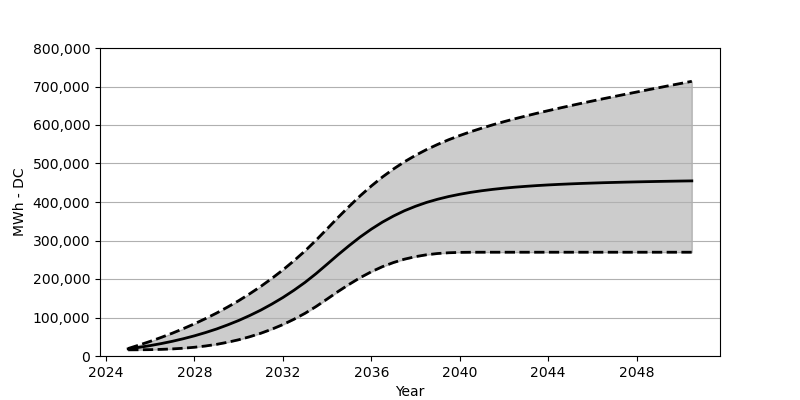

The table this chart was drawn from, first rows:
Date, Low, Base, High
2025-01, 16010, 18566, 19453
2025-07, 16164, 22473, 28493
2026-01, 16535, 27071, 38070
2026-07, 17236, 32266, 48328
2027-01, 18401, 38215, 59306
2027-07, 20195, 44864, 71079
2028-01, 22710, 52410, 83666
2028-07, 25988, 60842, 97098
2029-01, 30256, 70203, 111572
2029-07, 35699, 80707, 127117
2030-01, 42204, 92274, 143715
2030-07, 49977, 105057, 161569
2031-01, 59100, 119190, 180775
2031-07, 69553, 134756, 201382
2032-01, 81625, 151889, 223566
2032-07, 95397, 170662, 247379
2033-01, 110933, 191238, 273007
2033-07, 128447, 213804, 300645
2034-01, 147993, 238462, 330334
2034-07, 167538, 263080, 359962
2035-01, 186269, 286872, 388826
2035-07, 203495, 309129, 416144
2036-01, 218835, 329499, 441576
2036-07, 231927, 347632, 464791
2037-01, 242792, 363539, 485770
2037-07, 251472, 377270, 504501
2038-01, 258111, 388939, 521294
2038-07, 262935, 398887, 536190
2039-01, 266214, 407196, 549591
2039-07, 268162, 414186, 561683
2040-01, 269121, 420072, 572631
2040-07, 269461, 425092, 582672
2041-01, 269533, 429298, 591888
2041-07, 269543, 432845, 600578
2042-01, 269543, 435927, 608681
2042-07, 269543, 438504, 616268
2043-01, 269543, 440710, 623588
2043-07, 269543, 442658, 630556
2044-01, 269543, 444339, 637257
2044-07, 269543, 445782, 643752
2045-01, 269543, 447050, 650122
2045-07, 269543, 448194, 656308
2046-01, 269543, 449174, 662380
2046-07, 269543, 450112, 668307
2047-01, 269543, 450875, 674152
2047-07, 269543, 451617, 679915
2048-01, 269543, 452277, 685636
2048-07, 269543, 452874, 691316
2049-01, 269543, 453431, 696904
2049-07, 269543, 453936, 702512
2050-01, 269543, 454431, 707975
2050-07, 269543, 454843, 713490
